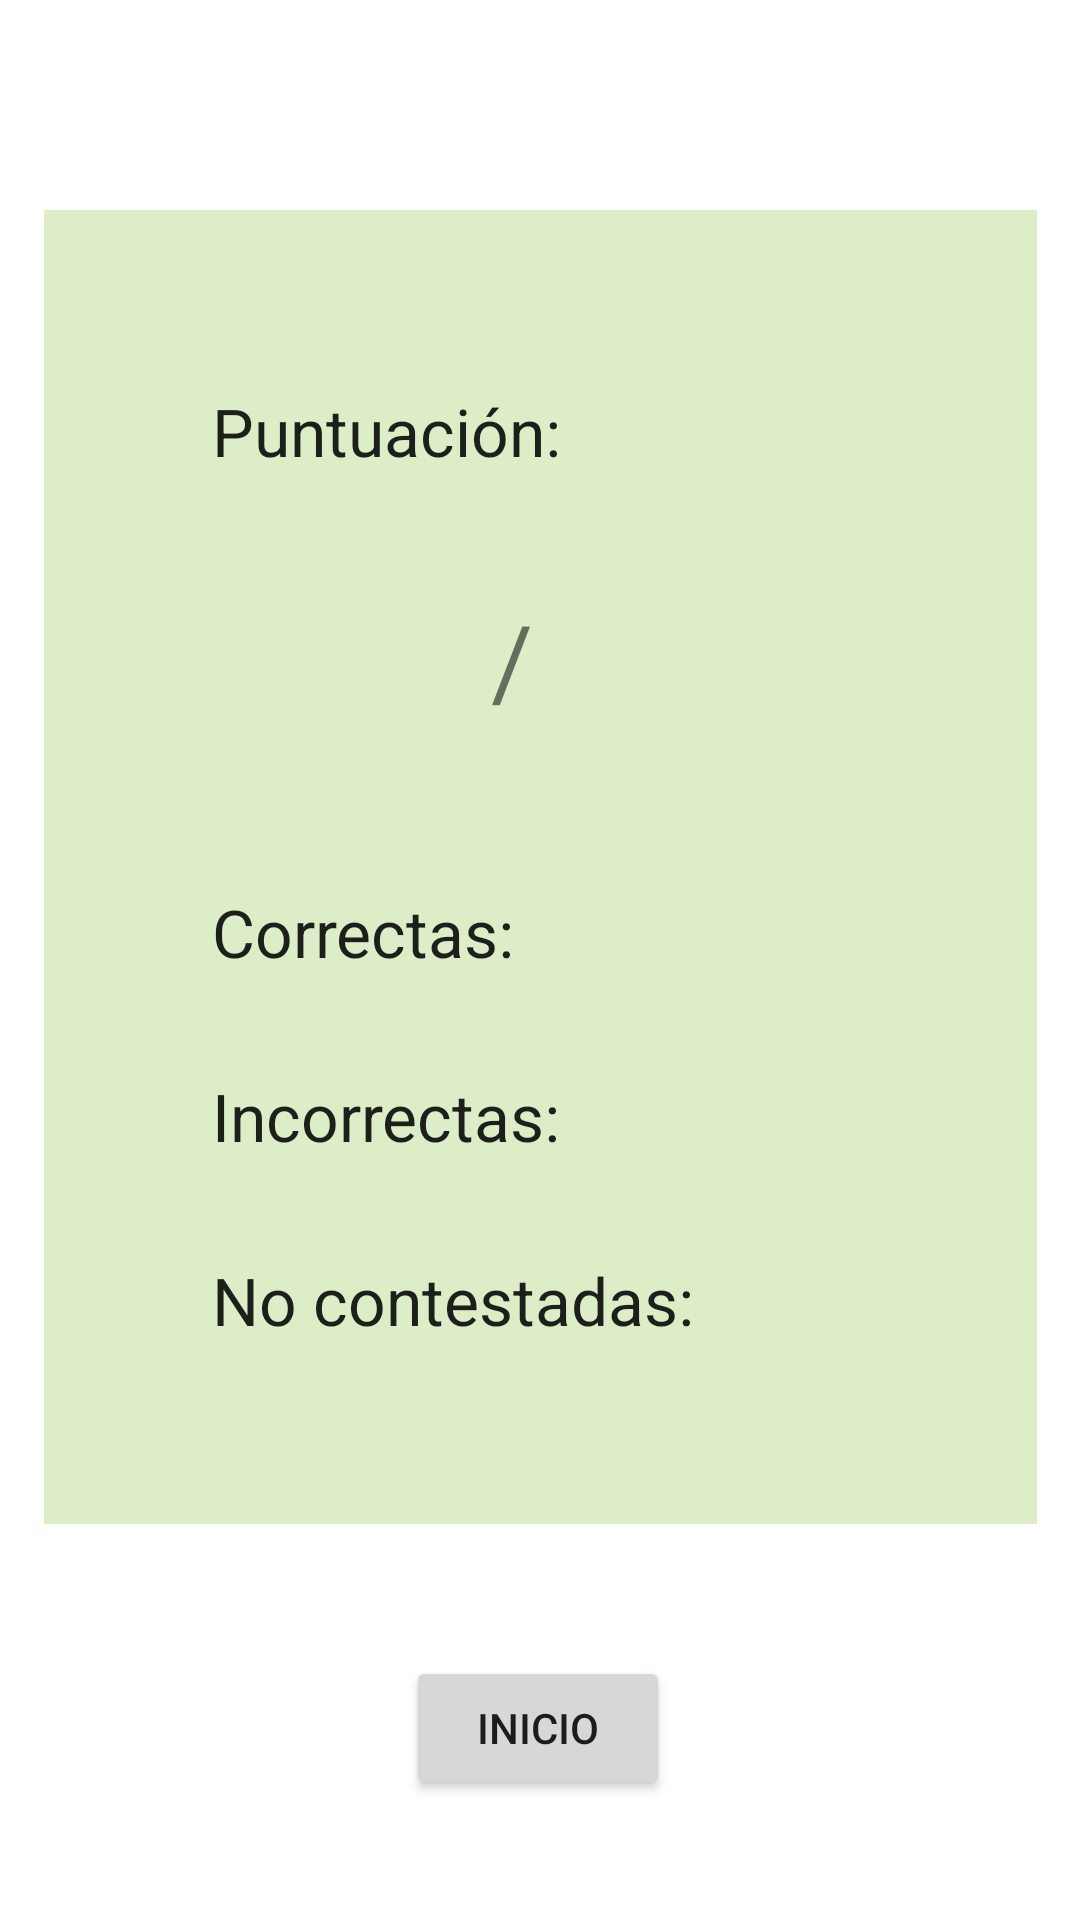

The Android layout XML behind this screen, and the referenced resources:
<!-- AndroidManifest.xml: application theme Theme.TFG -->
<!-- res/layout/activity_resultados.xml -->
<?xml version="1.0" encoding="utf-8"?>
<androidx.constraintlayout.widget.ConstraintLayout xmlns:android="http://schemas.android.com/apk/res/android"
    xmlns:app="http://schemas.android.com/apk/res-auto"
    xmlns:tools="http://schemas.android.com/tools"
    android:layout_width="match_parent"
    android:layout_height="match_parent"
    tools:context=".Resultados">

    <TextView
        android:id="@+id/textView7"
        android:layout_width="wrap_content"
        android:layout_height="wrap_content"
        android:layout_marginTop="92dp"
        android:text="RESULTADOS"
        android:textAppearance="@style/TextAppearance.AppCompat.Body2"
        android:textSize="24sp"
        android:textStyle="bold"
        app:layout_constraintBottom_toTopOf="@+id/view2"
        app:layout_constraintEnd_toEndOf="parent"
        app:layout_constraintHorizontal_bias="0.498"
        app:layout_constraintStart_toStartOf="parent"
        app:layout_constraintTop_toTopOf="parent"
        app:layout_constraintVertical_bias="0.0" />

    <Button
        android:id="@+id/btnVolver"
        android:layout_width="wrap_content"
        android:layout_height="wrap_content"
        android:layout_marginBottom="40dp"
        android:onClick="volver"
        android:text="Inicio"
        app:layout_constraintBottom_toBottomOf="parent"
        app:layout_constraintEnd_toEndOf="parent"
        app:layout_constraintHorizontal_bias="0.498"
        app:layout_constraintStart_toStartOf="parent" />

    <view
        android:id="@+id/view2"
        class="androidx.appcompat.widget.ActionMenuView"
        android:layout_width="331dp"
        android:layout_height="438dp"
        android:layout_marginBottom="44dp"
        android:background="@color/primary_light"
        app:layout_constraintBottom_toTopOf="@+id/btnVolver"
        app:layout_constraintEnd_toEndOf="parent"
        app:layout_constraintStart_toStartOf="parent" />

    <TextView
        android:id="@+id/tVPuntuacion"
        android:layout_width="wrap_content"
        android:layout_height="wrap_content"
        android:layout_marginStart="56dp"
        android:layout_marginTop="52dp"
        android:text="Puntuación:"
        android:textAppearance="@style/TextAppearance.AppCompat.Large"
        app:layout_constraintBottom_toTopOf="@+id/tVPuntos"
        app:layout_constraintStart_toStartOf="@+id/view2"
        app:layout_constraintTop_toTopOf="@+id/view2"
        app:layout_constraintVertical_bias="0.15" />

    <TextView
        android:id="@+id/tVPuntos"
        android:layout_width="29dp"
        android:layout_height="43dp"
        android:layout_marginStart="120dp"
        android:layout_marginBottom="56dp"
        android:textSize="34sp"
        app:layout_constraintBottom_toTopOf="@+id/tVCorrectas"
        app:layout_constraintStart_toStartOf="@+id/view2" />

    <TextView
        android:id="@+id/tVPuntos3"
        android:layout_width="32dp"
        android:layout_height="42dp"
        android:layout_marginEnd="132dp"
        android:layout_marginBottom="56dp"
        android:textSize="34sp"
        app:layout_constraintBottom_toTopOf="@+id/tVCorrectas"
        app:layout_constraintEnd_toEndOf="@+id/view2"
        app:layout_constraintHorizontal_bias="0.125"
        app:layout_constraintStart_toEndOf="@+id/tVPuntos2" />

    <TextView
        android:id="@+id/tVPuntos2"
        android:layout_width="16dp"
        android:layout_height="43dp"
        android:layout_marginBottom="56dp"
        android:text="/"
        android:textSize="34sp"
        app:layout_constraintBottom_toTopOf="@+id/tVCorrectas"
        app:layout_constraintStart_toEndOf="@+id/tVPuntos" />

    <TextView
        android:id="@+id/tVCorrectas"
        android:layout_width="wrap_content"
        android:layout_height="wrap_content"
        android:layout_marginStart="56dp"
        android:layout_marginBottom="32dp"
        android:text="Correctas:"
        android:textAppearance="@style/TextAppearance.AppCompat.Large"
        app:layout_constraintBottom_toTopOf="@+id/tVIncorrectas"
        app:layout_constraintStart_toStartOf="@+id/view2" />

    <TextView
        android:id="@+id/tVIncorrectas"
        android:layout_width="wrap_content"
        android:layout_height="wrap_content"
        android:layout_marginStart="56dp"
        android:layout_marginBottom="32dp"
        android:text="Incorrectas:"
        android:textAppearance="@style/TextAppearance.AppCompat.Large"
        app:layout_constraintBottom_toTopOf="@+id/tVNC"
        app:layout_constraintStart_toStartOf="@+id/view2" />

    <TextView
        android:id="@+id/tVNC"
        android:layout_width="wrap_content"
        android:layout_height="wrap_content"
        android:layout_marginStart="56dp"
        android:layout_marginBottom="60dp"
        android:text="No contestadas:"
        android:textAppearance="@style/TextAppearance.AppCompat.Large"
        app:layout_constraintBottom_toBottomOf="@+id/view2"
        app:layout_constraintStart_toStartOf="@+id/view2" />

</androidx.constraintlayout.widget.ConstraintLayout>
<!-- resources referenced by this layout -->
<resources>
  <color name="primary_light">#DCEDC8</color>
  <style name="Theme.TFG" parent="Theme.MaterialComponents.DayNight.DarkActionBar">
          
          <item name="colorPrimary">@color/primary</item>
          <item name="colorPrimaryVariant">@color/accent</item>
          <item name="colorOnPrimary">@color/white</item>
          
          <item name="colorSecondary">@color/teal_200</item>
          <item name="colorSecondaryVariant">@color/teal_700</item>
          <item name="colorOnSecondary">@color/black</item>
          
          <item name="android:statusBarColor" tools:targetApi="l">?attr/colorPrimaryVariant</item>
          
      </style>
  <color name="primary">#8BC34A</color>
  <color name="accent">#757575</color>
  <color name="white">#FFFFFFFF</color>
  <color name="teal_200">#FF03DAC5</color>
  <color name="teal_700">#FF018786</color>
  <color name="black">#FF000000</color>
</resources>
